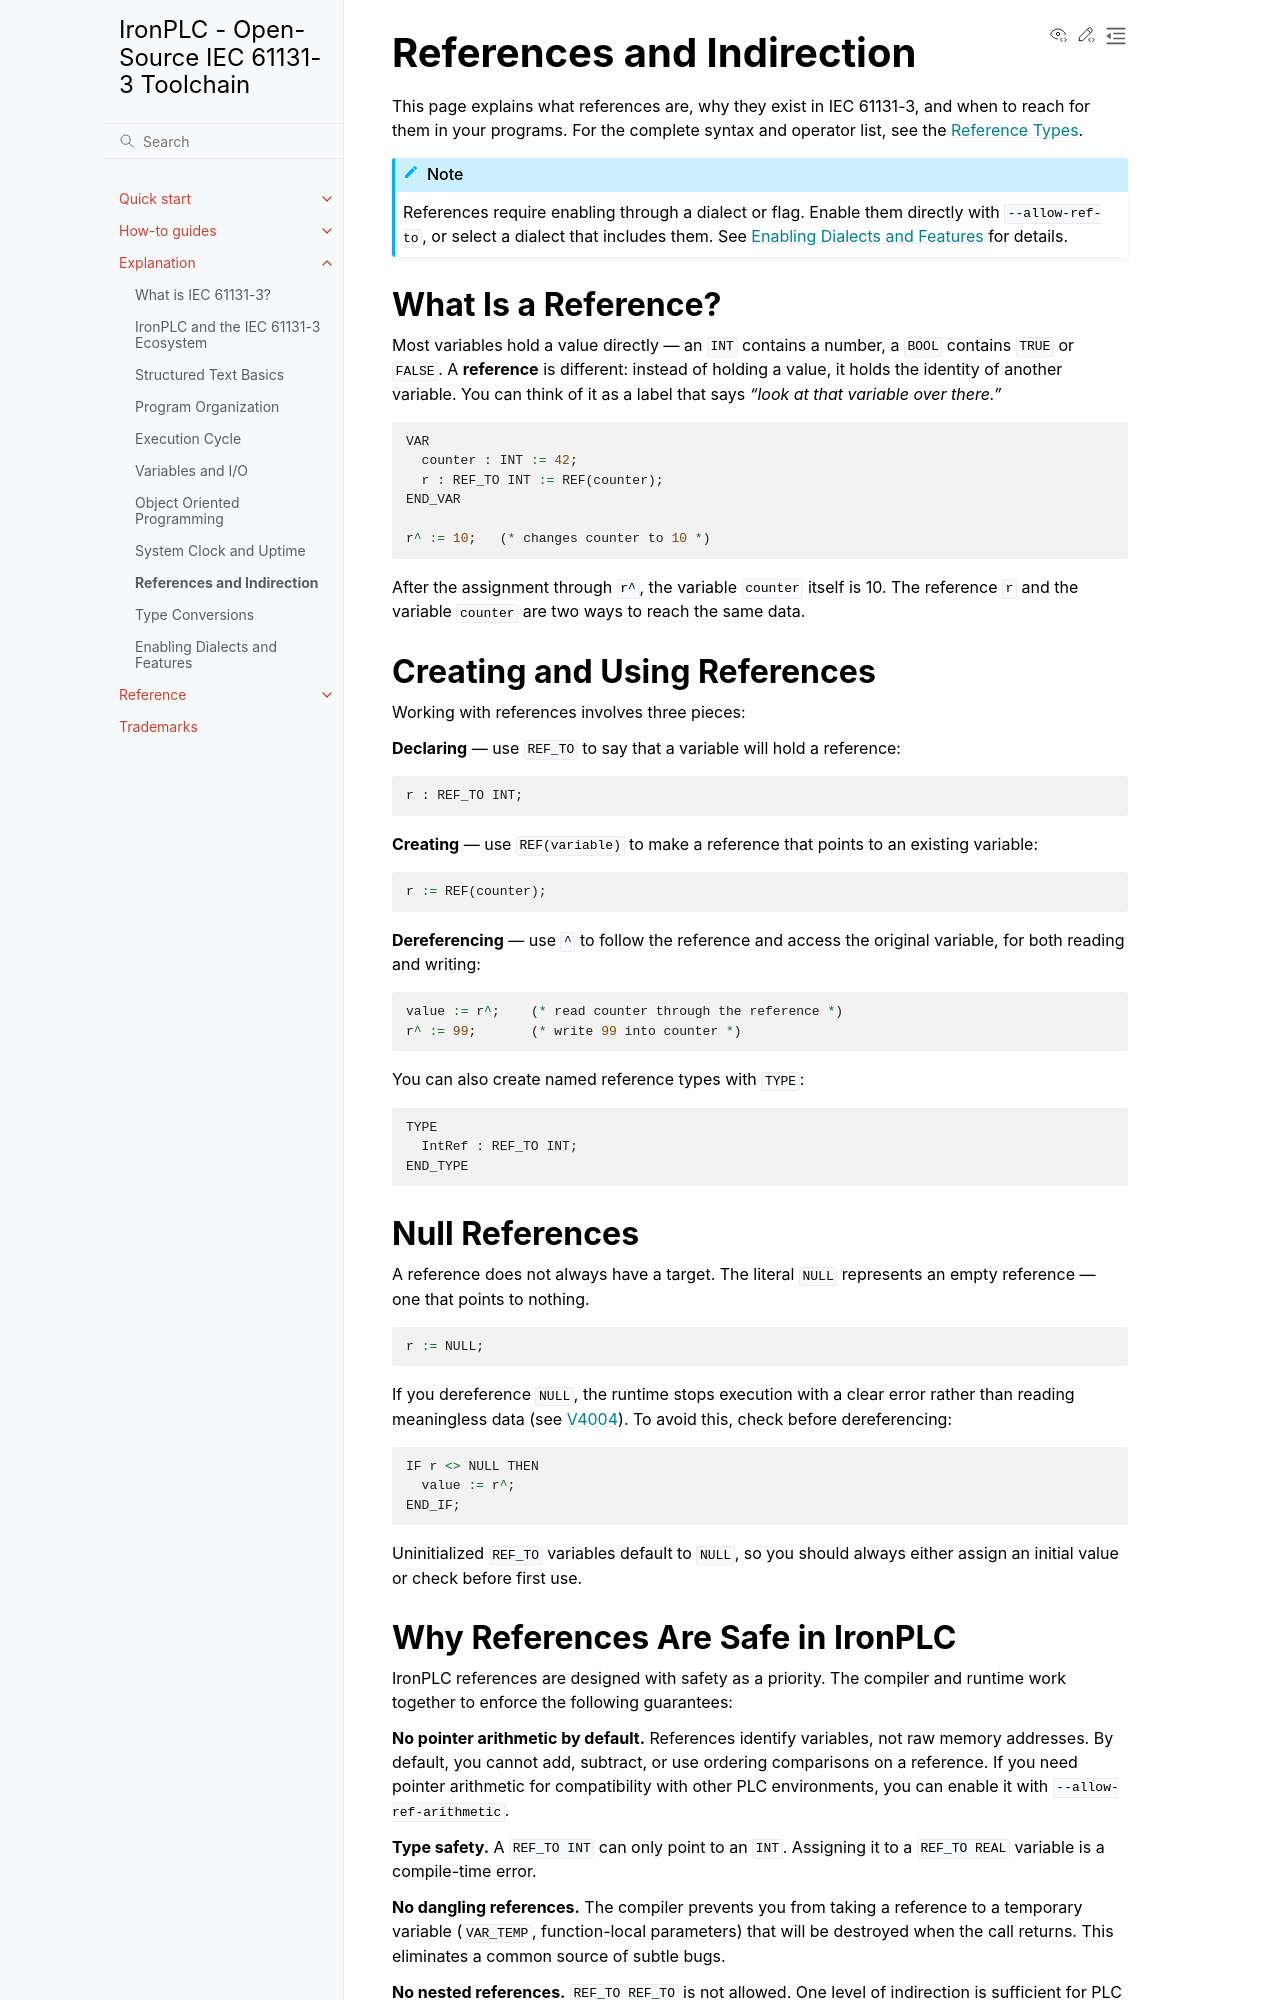

repository: ironplc/ironplc · page: explanation/references.html · generator: sphinx

============================
References and Indirection
============================

This page explains what references are, why they exist in IEC 61131-3, and
when to reach for them in your programs. For the complete syntax and operator
list, see the :doc:`/reference/language/data-types/derived/reference-types`.

.. note::

   References require enabling through a dialect or flag. Enable them directly
   with ``--allow-ref-to``, or select a dialect that includes them. See
   :doc:`enabling-dialects-and-features` for details.

--------------------------------------
What Is a Reference?
--------------------------------------

Most variables hold a value directly — an ``INT`` contains a number, a
``BOOL`` contains ``TRUE`` or ``FALSE``. A **reference** is different: instead
of holding a value, it holds the identity of another variable. You can think
of it as a label that says *"look at that variable over there."*

.. code-block::

   VAR
     counter : INT := 42;
     r : REF_TO INT := REF(counter);
   END_VAR

   r^ := 10;   (* changes counter to 10 *)

After the assignment through ``r^``, the variable ``counter`` itself is 10.
The reference ``r`` and the variable ``counter`` are two ways to reach the
same data.

--------------------------------------
Creating and Using References
--------------------------------------

Working with references involves three pieces:

**Declaring** — use ``REF_TO`` to say that a variable will hold a reference:

.. code-block::

   r : REF_TO INT;

**Creating** — use ``REF(variable)`` to make a reference that points to an
existing variable:

.. code-block::

   r := REF(counter);

**Dereferencing** — use ``^`` to follow the reference and access the original
variable, for both reading and writing:

.. code-block::

   value := r^;    (* read counter through the reference *)
   r^ := 99;       (* write 99 into counter *)

You can also create named reference types with ``TYPE``:

.. code-block::

   TYPE
     IntRef : REF_TO INT;
   END_TYPE

--------------------------------------
Null References
--------------------------------------

A reference does not always have a target. The literal ``NULL`` represents an
empty reference — one that points to nothing.

.. code-block::

   r := NULL;

If you dereference ``NULL``, the runtime stops execution with a clear error
rather than reading meaningless data
(see :doc:`/reference/runtime/problems/V4004`). To avoid this, check before
dereferencing:

.. code-block::

   IF r <> NULL THEN
     value := r^;
   END_IF;

Uninitialized ``REF_TO`` variables default to ``NULL``, so you should always
either assign an initial value or check before first use.
